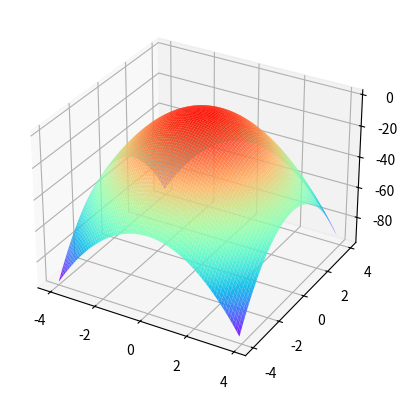

The script that saved this image:
import numpy as np
from matplotlib import pyplot as plt
import math

fig = plt.figure()
ax = plt.axes(projection="3d")
x = y = np.arange(start=-4, stop=4, step=0.1)
X, Y = np.meshgrid(x, y)
Z = (1-3*(X**2)-3*(Y**2))
ax.plot_surface(X,Y,Z,alpha=0.9, cstride=1, rstride = 1, cmap='rainbow')
plt.show()
